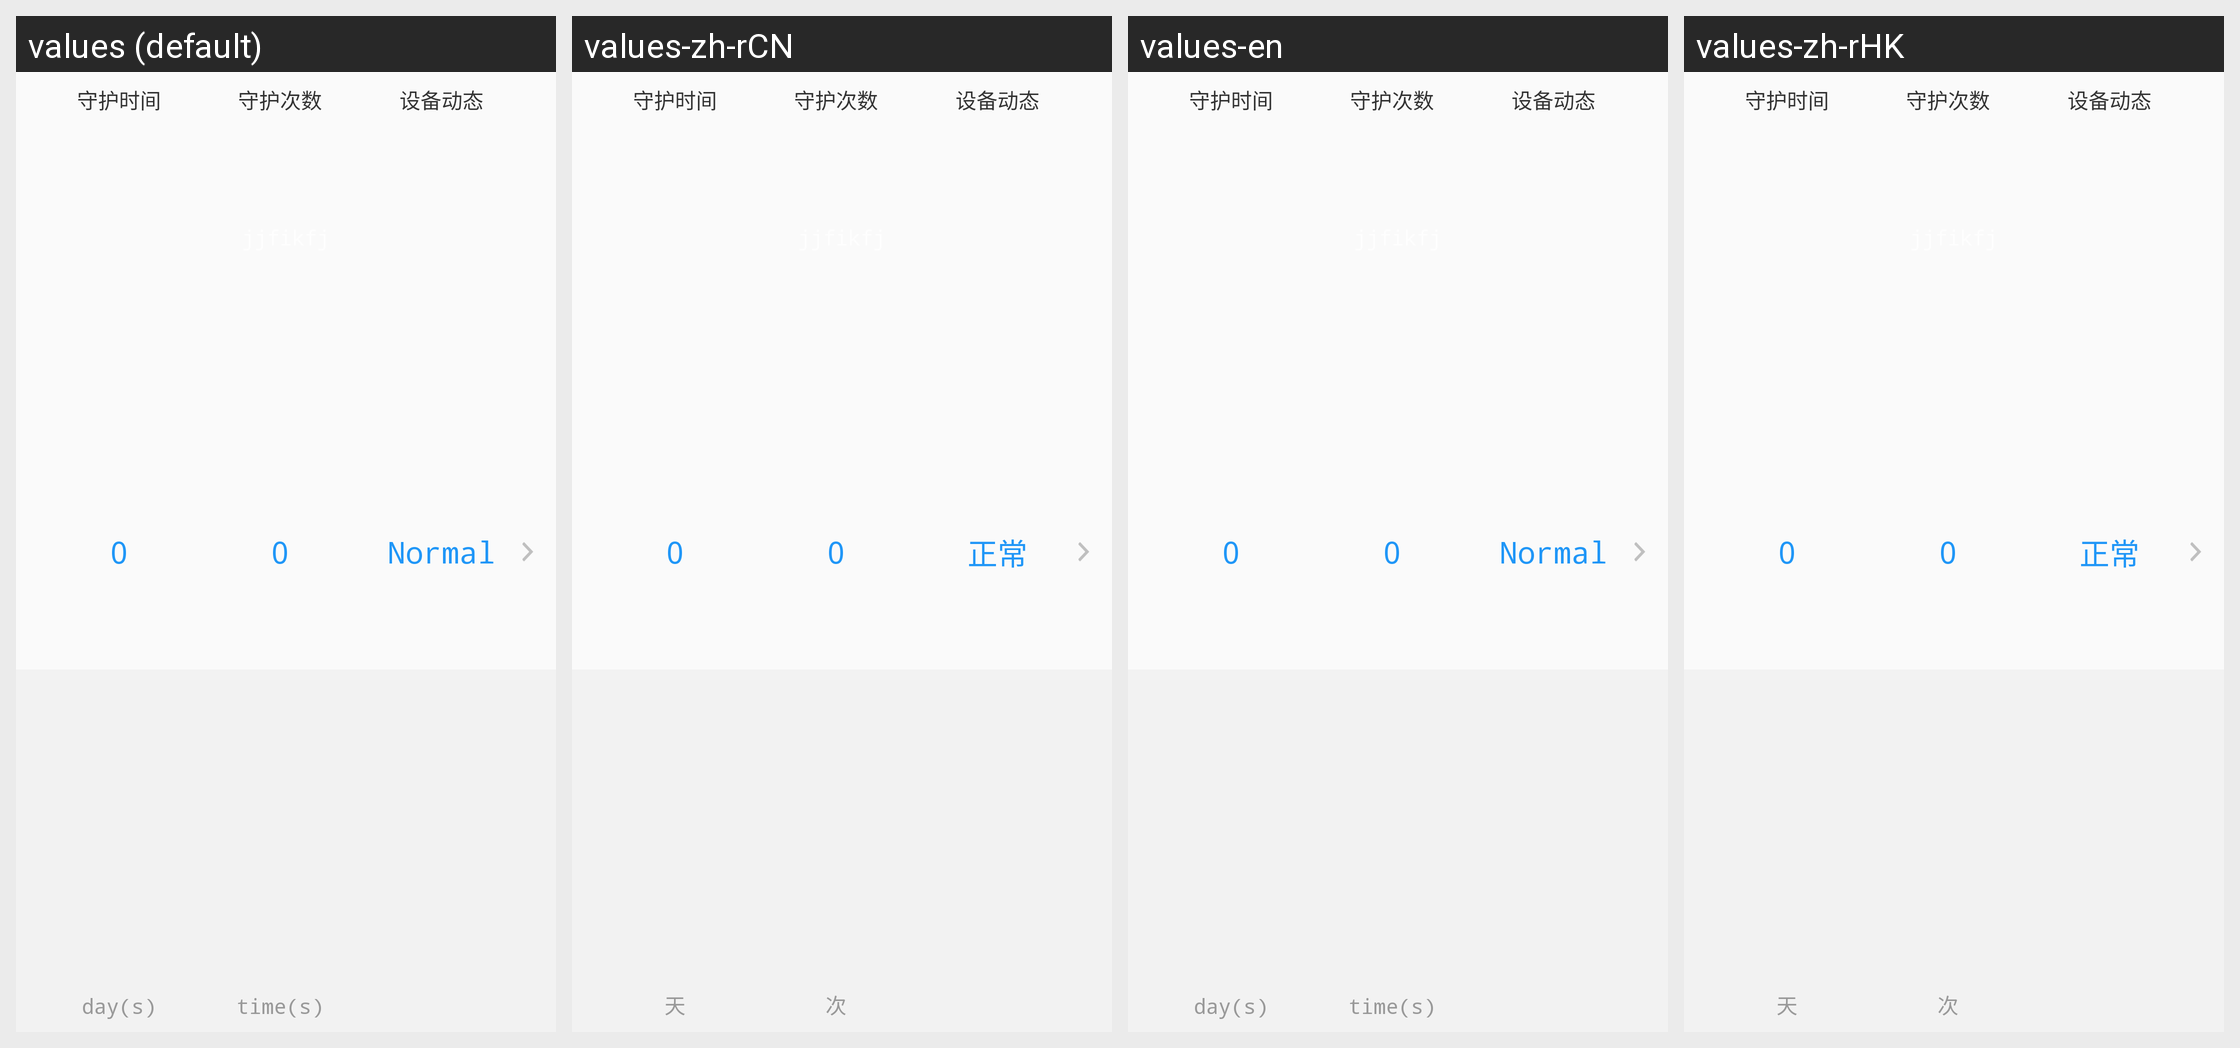

Here is an Android app screen in its default locale and in the app's own translations. Write out the translated-string differences for the strings that appear on this screen.
Android screen res/layout/fragment_gateway_lock_layout.xml rendered under 4 locales, left to right: values (default), values-zh-rCN, values-en, values-zh-rHK. Device: Nexus 5 (rendered at 1080×1920; each locale shown at half size, 540×960, under a caption strip naming it); theme AppTheme.
Other locales in the repository, not shown: values-zh-rTW.
Strings drawn on this screen, with the default value and each locale's value (text and hints the layout hard-codes, and strings that could not be matched under every locale, appear in the picture but are not listed):

guard_time
  values: 守护时间
  values-zh-rCN: 守护时间
  values-en: 守护时间
  values-zh-rHK: 守护时间

day
  values: day(s)
  values-zh-rCN: 天
  values-en: day(s)
  values-zh-rHK: 天

guard_number
  values: 守护次数
  values-zh-rCN: 守护次数
  values-en: 守护次数
  values-zh-rHK: 守护次数

ci
  values: time(s)
  values-zh-rCN: 次
  values-en: time(s)
  values-zh-rHK: 次

equipment_dynamic
  values: 设备动态
  values-zh-rCN: 设备动态
  values-en: 设备动态
  values-zh-rHK: 设备动态

normal
  values: Normal
  values-zh-rCN: 正常
  values-en: Normal
  values-zh-rHK: 正常
